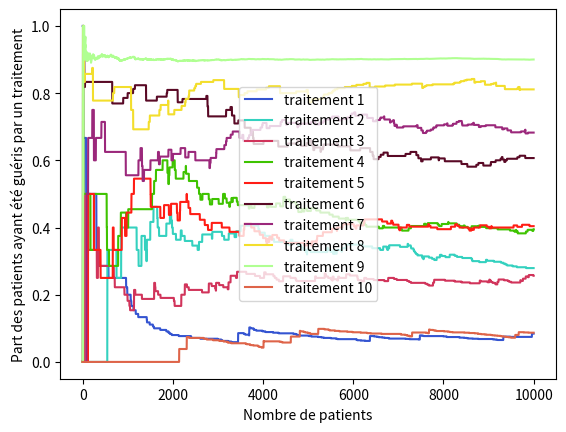
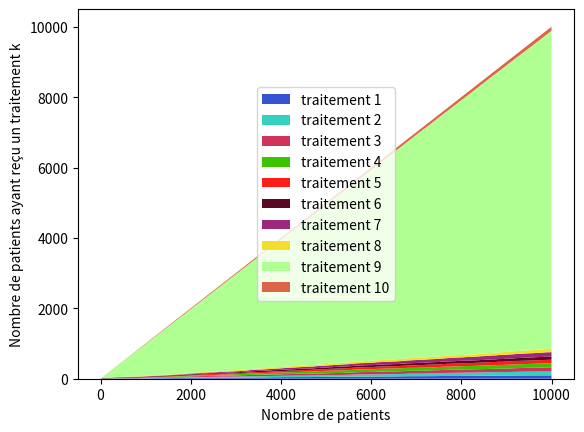

The matplotlib source for these figures, in order:
import numpy as np
import scipy.stats as stats
import matplotlib.pyplot as plt
import random as rd
import copy



colors=["#3454D1","#34D1BF","#D1345B","#3EC300","#FF1D15","#590925","#9B287B","#F3DE2C","#B0FF92","#DE6449"]
class Drug:
    def __init__(self, name, effectiveness):
        self.name = name
        self.effectiveness = effectiveness
        self.cured = 0
        self.patients = 0
    def give_cure(self):
        if rd.random()<self.effectiveness:
            self.cured+=1
        self.patients+=1


traitements = {'traitement 1': 0.1, 'traitement 2' : 0.2, 'traitement 3' : 0.3, 'traitement 4' : 0.4, 'traitement 5' : 0.5,
        'traitement 6' : 0.6, 'traitement 7' : 0.7,'traitement 8' : 0.8, 'traitement 9' : 0.9, 'traitement 10' :0.1}
drugs = []
for drug in traitements.keys():
    drugs.append(Drug(drug,traitements[drug]))

history = []
N = 10000
K = len(drugs)
epsilon = 0.1


def affichage_proba(plt):
    x = range(1,len(history)+1)
    for drug in range(len(drugs)):
        #Pourcentage de guerrison si patients>0 sinon 0 pour tout n nombre de patients traités
        y = [ history[n][drug].cured/history[n][drug].patients\
                if history[n][drug].patients>0\
                else 0\
                for n in range(len(history))]
        plt.plot(x,y,label=drugs[drug].name,color=colors[drug])
        plt.ylabel("Part des patients ayant été guéris par un traitement")
        plt.xlabel("Nombre de patients")
        plt.legend(loc="center")

def affichage_proba2(plt):
    x = range(1,len(history))
    y = [[ history[n][drug].patients\
            for n in x] for drug in range(len(drugs)) ]
    plt.stackplot(x,y,labels=[drug.name for drug in drugs],colors=colors)
    plt.ylabel("Nombre de patients ayant reçu un traitement k")
    plt.xlabel("Nombre de patients")
    plt.legend(loc="center")

for drug in drugs:
    drug.give_cure()
    history.append(copy.deepcopy(drugs))

for n in range(K+1,N+1):
    drug = max(drugs, key=lambda d: d.cured/d.patients) if rd.random()>epsilon else rd.choice(drugs)
    drug.give_cure()
    history.append(copy.deepcopy(drugs))




###AFFICHAGE###
affichage_proba(plt)
plt.savefig('strat2_2.pdf')
plt.figure().clear()
affichage_proba2(plt)
plt.savefig('strat2_2_patients.pdf')
